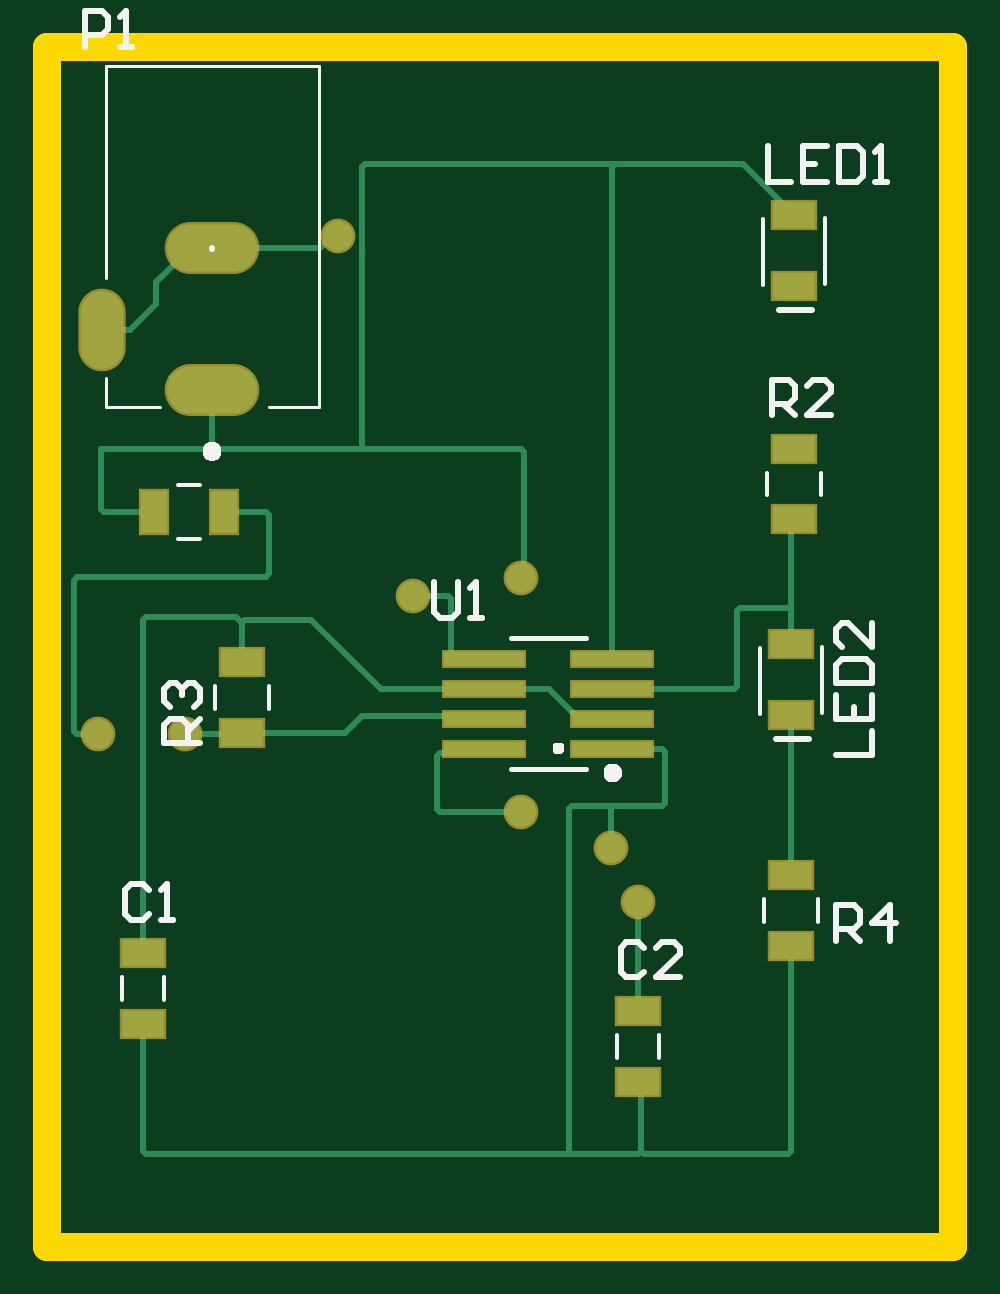
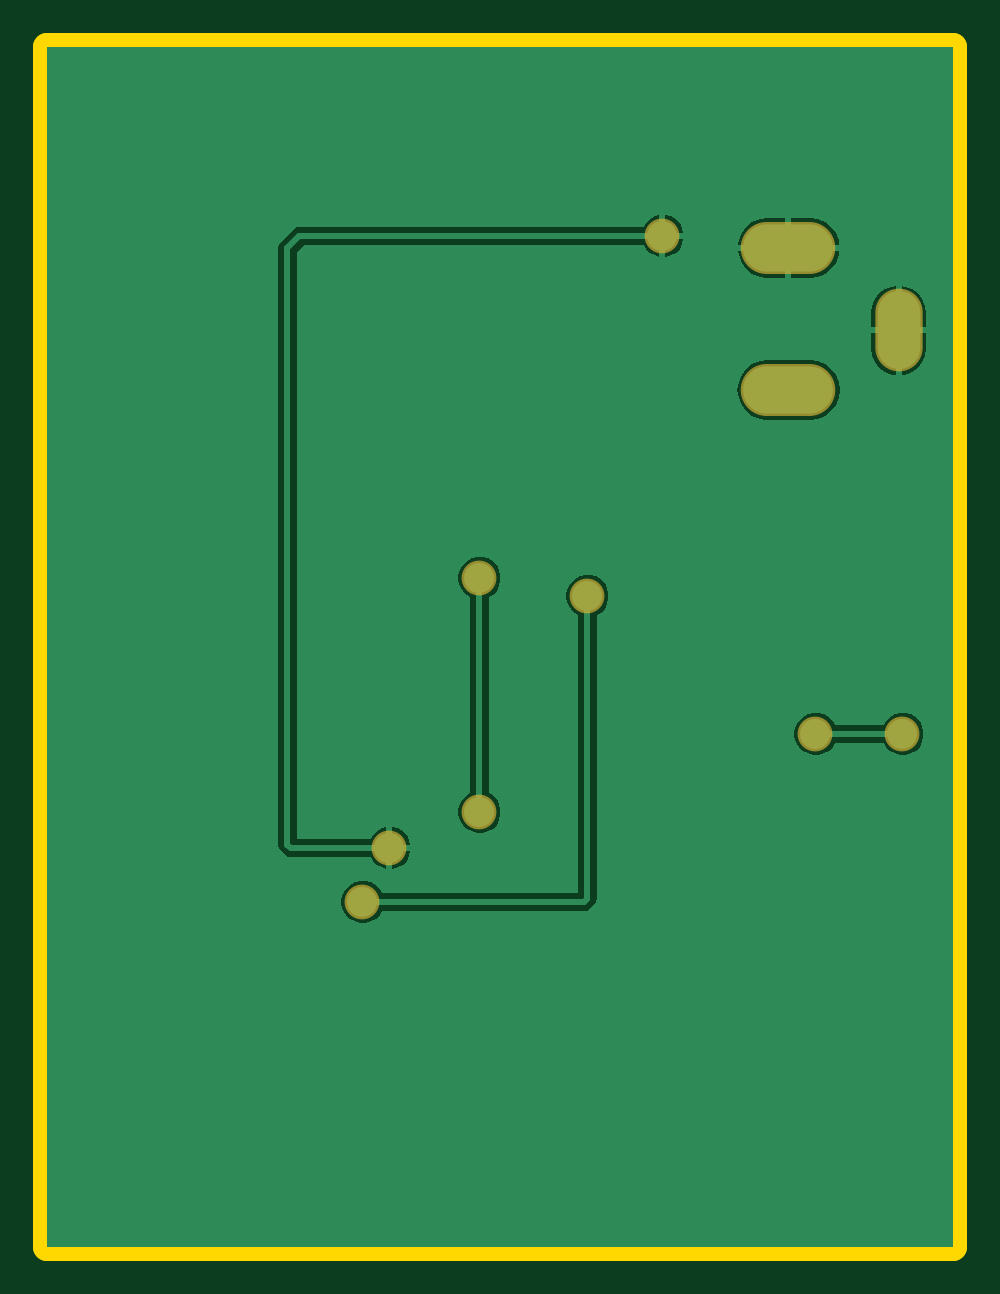
Circuit board: 7 layer files. Board 38.4 x 50.8 mm.
- bottom_copper: pcb_1.gbl (4879 bytes)
- bottom_mask: pcb_1.gbs (330 bytes)
- outline: pcb_1.gm1 (151 bytes)
- top_copper: pcb_1.gtl (3228 bytes)
- top_silk: pcb_1.gto (6411 bytes)
- paste: pcb_1.gtp (470 bytes)
- top_mask: pcb_1.gts (734 bytes)

=== bottom_copper: pcb_1.gbl ===
%FSTAX23Y23*%
%MOIN*%
%SFA1B1*%

%IPPOS*%
%ADD15C,0.010000*%
%ADD26O,0.149606X0.078740*%
%ADD27O,0.070866X0.129921*%
%ADD28C,0.050000*%
%LNpcb_1-1*%
%LPD*%
G36*
X0151Y0D02*
X0D01*
Y02*
X0151*
Y0*
G37*
%LNpcb_1-2*%
%LPC*%
G36*
X0048Y01719D02*
X00471Y01717D01*
X00463Y01713*
X00456Y01706*
X00452Y01698*
X0045Y0169*
X0048*
Y01719*
G37*
G36*
X0031Y01714D02*
X0028D01*
Y0167*
X00359*
X00358Y01677*
X00353Y01689*
X00345Y017*
X00335Y01708*
X00323Y01713*
X0031Y01714*
G37*
G36*
X0027D02*
X00239D01*
X00226Y01713*
X00214Y01708*
X00204Y017*
X00196Y01689*
X00191Y01677*
X0019Y0167*
X0027*
Y01714*
G37*
G36*
X0048Y0168D02*
X0045D01*
X00452Y01671*
X00456Y01663*
X00463Y01656*
X00471Y01652*
X0048Y0165*
Y0168*
G37*
G36*
X00359Y0166D02*
X0028D01*
Y01615*
X0031*
X00323Y01616*
X00335Y01621*
X00345Y01629*
X00353Y0164*
X00358Y01652*
X00359Y0166*
G37*
G36*
X0027D02*
X0019D01*
X00191Y01652*
X00196Y0164*
X00204Y01629*
X00214Y01621*
X00226Y01616*
X00239Y01615*
X0027*
Y0166*
G37*
G36*
X00096Y01601D02*
Y01532D01*
X00137*
Y01556*
X00136Y01568*
X00131Y01579*
X00124Y01589*
X00114Y01596*
X00103Y016*
X00096Y01601*
G37*
G36*
X00086D02*
X0008Y016D01*
X00069Y01596*
X00059Y01589*
X00052Y01579*
X00047Y01568*
X00046Y01556*
Y01532*
X00086*
Y01601*
G37*
G36*
X00137Y01522D02*
X00096D01*
Y01452*
X00103Y01453*
X00114Y01457*
X00124Y01465*
X00131Y01474*
X00136Y01485*
X00137Y01497*
Y01522*
G37*
G36*
X00086D02*
X00046D01*
Y01497*
X00047Y01485*
X00052Y01474*
X00059Y01465*
X00069Y01457*
X0008Y01453*
X00086Y01452*
Y01522*
G37*
G36*
X0031Y01478D02*
X00239D01*
X00226Y01476*
X00214Y01471*
X00204Y01463*
X00196Y01453*
X00191Y01441*
X00189Y01428*
X00191Y01415*
X00196Y01403*
X00204Y01393*
X00214Y01385*
X00226Y0138*
X00239Y01378*
X0031*
X00323Y0138*
X00335Y01385*
X00345Y01393*
X00353Y01403*
X00358Y01415*
X0036Y01428*
X00358Y01441*
X00353Y01453*
X00345Y01463*
X00335Y01471*
X00323Y01476*
X0031Y01478*
G37*
G36*
X00234Y0089D02*
X00225D01*
X00216Y00887*
X00208Y00883*
X00201Y00876*
X00198Y0087*
X00116*
X00113Y00876*
X00106Y00883*
X00098Y00887*
X00089Y0089*
X0008*
X00071Y00887*
X00063Y00883*
X00056Y00876*
X00052Y00868*
X0005Y00859*
Y0085*
X00052Y00841*
X00056Y00833*
X00063Y00826*
X00071Y00822*
X0008Y0082*
X00089*
X00098Y00822*
X00106Y00826*
X00113Y00833*
X00116Y00839*
X00198*
X00201Y00833*
X00208Y00826*
X00216Y00822*
X00225Y0082*
X00234*
X00243Y00822*
X00251Y00826*
X00258Y00833*
X00262Y00841*
X00265Y0085*
Y00859*
X00262Y00868*
X00258Y00876*
X00251Y00883*
X00243Y00887*
X00234Y0089*
G37*
G36*
X00794Y0115D02*
X00785D01*
X00776Y01147*
X00768Y01143*
X00761Y01136*
X00757Y01128*
X00755Y01119*
Y0111*
X00757Y01101*
X00761Y01093*
X00768Y01086*
X00774Y01083*
Y00756*
X00768Y00753*
X00761Y00746*
X00757Y00738*
X00755Y00729*
Y0072*
X00757Y00711*
X00761Y00703*
X00768Y00696*
X00776Y00692*
X00785Y0069*
X00794*
X00803Y00692*
X00811Y00696*
X00818Y00703*
X00822Y00711*
X00825Y0072*
Y00729*
X00822Y00738*
X00818Y00746*
X00811Y00753*
X00805Y00756*
Y01083*
X00811Y01086*
X00818Y01093*
X00822Y01101*
X00825Y0111*
Y01119*
X00822Y01128*
X00818Y01136*
X00811Y01143*
X00803Y01147*
X00794Y0115*
G37*
G36*
X0049Y01719D02*
Y01685D01*
Y0165*
X00498Y01652*
X00506Y01656*
X00513Y01663*
X00516Y01669*
X01083*
X01094Y01658*
Y0068*
X00971*
X00968Y00686*
X00961Y00693*
X00953Y00697*
X00945Y00699*
Y00665*
Y0063*
X00953Y00632*
X00961Y00636*
X00968Y00643*
X00971Y00649*
X01104*
X01109Y0065*
X01114Y00654*
X0112Y0066*
X01124Y00665*
X01125Y0067*
Y01665*
X01124Y0167*
X0112Y01675*
X011Y01695*
X01095Y01699*
X0109Y017*
X00516*
X00513Y01706*
X00506Y01713*
X00498Y01717*
X0049Y01719*
G37*
G36*
X00935Y00699D02*
X00926Y00697D01*
X00918Y00693*
X00911Y00686*
X00907Y00678*
X00905Y0067*
X00935*
Y00699*
G37*
G36*
Y0066D02*
X00905D01*
X00907Y00651*
X00911Y00643*
X00918Y00636*
X00926Y00632*
X00935Y0063*
Y0066*
G37*
G36*
X00614Y0112D02*
X00605D01*
X00596Y01117*
X00588Y01113*
X00581Y01106*
X00577Y01098*
X00575Y01089*
Y0108*
X00577Y01071*
X00581Y01063*
X00588Y01056*
X00594Y01053*
Y0058*
X00595Y00575*
X00599Y0057*
X00605Y00564*
X0061Y0056*
X00615Y00559*
X00953*
X00956Y00553*
X00963Y00546*
X00971Y00542*
X0098Y0054*
X00989*
X00998Y00542*
X01006Y00546*
X01013Y00553*
X01017Y00561*
X0102Y0057*
Y00579*
X01017Y00588*
X01013Y00596*
X01006Y00603*
X00998Y00607*
X00989Y0061*
X0098*
X00971Y00607*
X00963Y00603*
X00956Y00596*
X00953Y0059*
X00625*
Y01053*
X00631Y01056*
X00638Y01063*
X00642Y01071*
X00645Y0108*
Y01089*
X00642Y01098*
X00638Y01106*
X00631Y01113*
X00623Y01117*
X00614Y0112*
G37*
%LNpcb_1-3*%
%LPD*%
G54D15*
X0109Y01685D02*
X0111Y01665D01*
X0094Y00665D02*
X01104D01*
X0111Y0067*
Y01665*
X0061Y0058D02*
Y01085D01*
X00615Y00575D02*
X00985D01*
X0061Y0058D02*
X00615Y00575D01*
X00485Y01685D02*
X0109D01*
X00085Y00855D02*
X0023D01*
X0079Y00725D02*
Y01115D01*
G54D26*
X00275Y01428D03*
Y01665D03*
G54D27*
X00091Y01527D03*
G54D28*
X00985Y00575D03*
X0061Y01085D03*
X0094Y00665D03*
X0023Y00855D03*
X00085D03*
X0079Y01115D03*
Y00725D03*
X00485Y01685D03*
M02*
=== bottom_mask: pcb_1.gbs ===
%FSTAX23Y23*%
%MOIN*%
%SFA1B1*%

%IPPOS*%
%ADD23O,0.157606X0.086740*%
%ADD24O,0.078866X0.137921*%
%ADD25C,0.058000*%
%LNpcb_1-1*%
%LPD*%
G54D23*
X00275Y01428D03*
Y01665D03*
G54D24*
X00091Y01527D03*
G54D25*
X00985Y00575D03*
X0061Y01085D03*
X0094Y00665D03*
X0023Y00855D03*
X00085D03*
X0079Y01115D03*
Y00725D03*
X00485Y01685D03*
M02*
=== outline: pcb_1.gm1 ===
%FSTAX23Y23*%
%MOIN*%
%SFA1B1*%

%IPPOS*%
%ADD29C,0.047244*%
%LNpcb_1-1*%
%LPD*%
G54D29*
X0Y0D02*
Y02D01*
X0151*
Y0D02*
Y02D01*
X0Y0D02*
X0151D01*
M02*
=== top_copper: pcb_1.gtl ===
%FSTAX23Y23*%
%MOIN*%
%SFA1B1*%

%IPPOS*%
%ADD15C,0.010000*%
%ADD17R,0.133858X0.023622*%
%ADD18R,0.071000X0.044000*%
%ADD19R,0.044000X0.071000*%
%ADD26O,0.149606X0.078740*%
%ADD27O,0.070866X0.129921*%
%ADD28C,0.050000*%
%LNpcb_1-1*%
%LPD*%
G54D15*
X0094Y00735D02*
X01024D01*
X0103Y0074*
Y00824*
X00941Y0083D02*
X01024D01*
X0103Y00824*
X00941Y0083D02*
D01*
X0099Y0016D02*
Y00286D01*
X00721Y00823D02*
X00728Y0083D01*
X00655Y00823D02*
X00721D01*
X0065Y00817D02*
X00655Y00823D01*
X0065Y0073D02*
Y00817D01*
X00655Y00725D02*
X0079D01*
X0065Y0073D02*
X00655Y00725D01*
X0009Y0133D02*
X00275D01*
X00525*
X00275D02*
Y01428D01*
Y01665D02*
X00454D01*
X00474Y01685*
X00485*
X00239Y01665D02*
X00275D01*
X00181Y01607D02*
X00239Y01665D01*
X00181Y01571D02*
Y01607D01*
X00137Y01527D02*
X00181Y01571D01*
X00091Y01527D02*
X00137D01*
X0024Y01684D02*
Y01685D01*
X00207Y01651D02*
X0024Y01684D01*
X0068Y0098D02*
X00728D01*
X00673Y00986D02*
X0068Y0098D01*
X00673Y00986D02*
Y01079D01*
X00667Y01085D02*
X00673Y01079D01*
X0061Y01085D02*
X00667D01*
X00365Y01116D02*
X0037Y01122D01*
X0005Y01116D02*
X00365D01*
X0037Y01122D02*
Y01219D01*
X00045Y0086D02*
Y0111D01*
X0005Y01116*
X00365Y01225D02*
X0037Y01219D01*
X00295Y01225D02*
X00365D01*
X00165Y00155D02*
X0087D01*
X00984*
X0087D02*
Y00729D01*
X0016Y0016D02*
Y00371D01*
Y0016D02*
X00165Y00155D01*
X0016Y00489D02*
Y01044D01*
X00985Y00393D02*
Y00575D01*
X00941Y0098D02*
Y01799D01*
X0115Y01059D02*
X01155Y01065D01*
X01235*
X0124Y0107*
Y01004D02*
Y0107D01*
X01144Y0093D02*
X0115Y00935D01*
Y01059*
X0124Y0107D02*
Y01207D01*
X00556Y0093D02*
X00728D01*
X00525Y00885D02*
X00723D01*
X0044Y01045D02*
X00556Y0093D01*
X00496Y00856D02*
X00525Y00885D01*
X0033Y01045D02*
X0044D01*
X00723Y00885D02*
X00728Y0088D01*
Y0093D02*
X00836D01*
X00886Y0088*
X00941*
X0094Y00665D02*
Y00735D01*
X0087Y00729D02*
X00875Y00735D01*
X0094*
X00324Y00855D02*
X00325Y00856D01*
X0023Y00855D02*
X00324D01*
X00165Y0105D02*
X00315D01*
X0016Y01044D02*
X00165Y0105D01*
X00045Y0086D02*
X0005Y00855D01*
X00085*
X00941Y0093D02*
X01144D01*
X0079Y01115D02*
X00795Y0112D01*
X00525Y0133D02*
X00789D01*
X00795Y0112D02*
Y01324D01*
X00789Y0133D02*
X00795Y01324D01*
X00525Y01799D02*
X0053Y01805D01*
X00947*
X00525Y0133D02*
Y01799D01*
X0009Y0123D02*
Y0133D01*
X00095Y01225D02*
X00177D01*
X0009Y0123D02*
X00095Y01225D01*
X00208Y01448D02*
X0024D01*
X00947Y01805D02*
X01159D01*
X00941Y01799D02*
X00947Y01805D01*
X01159D02*
X01245Y01719D01*
X0099Y0016D02*
X00995Y00155D01*
X0124Y0016D02*
Y00501D01*
X01234Y00155D02*
X0124Y0016D01*
X00995Y00155D02*
X01234D01*
X00984D02*
X0099Y0016D01*
X00315Y0105D02*
X00325Y0104D01*
Y00856D02*
X00496D01*
X00325Y0104D02*
X0033Y01045D01*
X00325Y00974D02*
Y0104D01*
X0124Y00619D02*
Y00886D01*
Y01207D02*
X01245Y01212D01*
G54D17*
X00728Y0083D03*
Y0088D03*
Y0093D03*
Y0098D03*
X00941D03*
Y0093D03*
Y0088D03*
Y0083D03*
G54D18*
X00325Y00974D03*
Y00856D03*
X0016Y00371D03*
Y00489D03*
X0124Y00886D03*
Y01004D03*
Y00619D03*
Y00501D03*
X01245Y01601D03*
Y01719D03*
Y0133D03*
Y01212D03*
X00985Y00275D03*
Y00393D03*
G54D19*
X00295Y01225D03*
X00177D03*
G54D26*
X00275Y01428D03*
Y01665D03*
G54D27*
X00091Y01527D03*
G54D28*
X00985Y00575D03*
X0061Y01085D03*
X0094Y00665D03*
X0023Y00855D03*
X00085D03*
X0079Y01115D03*
Y00725D03*
X00485Y01685D03*
M02*
=== top_silk: pcb_1.gto (6411 bytes, source omitted) ===
=== paste: pcb_1.gtp ===
%FSTAX23Y23*%
%MOIN*%
%SFA1B1*%

%IPPOS*%
%ADD17R,0.133858X0.023622*%
%ADD18R,0.071000X0.044000*%
%ADD19R,0.044000X0.071000*%
%LNpcb_1-1*%
%LPD*%
G54D17*
X00728Y0083D03*
Y0088D03*
Y0093D03*
Y0098D03*
X00941D03*
Y0093D03*
Y0088D03*
Y0083D03*
G54D18*
X00325Y00974D03*
Y00856D03*
X0016Y00371D03*
Y00489D03*
X0124Y00886D03*
Y01004D03*
Y00619D03*
Y00501D03*
X01245Y01601D03*
Y01719D03*
Y0133D03*
Y01212D03*
X00985Y00275D03*
Y00393D03*
G54D19*
X00295Y01225D03*
X00177D03*
M02*
=== top_mask: pcb_1.gts ===
%FSTAX23Y23*%
%MOIN*%
%SFA1B1*%

%IPPOS*%
%ADD20R,0.141858X0.031622*%
%ADD21R,0.079000X0.052000*%
%ADD22R,0.052000X0.079000*%
%ADD23O,0.157606X0.086740*%
%ADD24O,0.078866X0.137921*%
%ADD25C,0.058000*%
%LNpcb_1-1*%
%LPD*%
G54D20*
X00728Y0083D03*
Y0088D03*
Y0093D03*
Y0098D03*
X00941D03*
Y0093D03*
Y0088D03*
Y0083D03*
G54D21*
X00325Y00974D03*
Y00856D03*
X0016Y00371D03*
Y00489D03*
X0124Y00886D03*
Y01004D03*
Y00619D03*
Y00501D03*
X01245Y01601D03*
Y01719D03*
Y0133D03*
Y01212D03*
X00985Y00275D03*
Y00393D03*
G54D22*
X00295Y01225D03*
X00177D03*
G54D23*
X00275Y01428D03*
Y01665D03*
G54D24*
X00091Y01527D03*
G54D25*
X00985Y00575D03*
X0061Y01085D03*
X0094Y00665D03*
X0023Y00855D03*
X00085D03*
X0079Y01115D03*
Y00725D03*
X00485Y01685D03*
M02*
